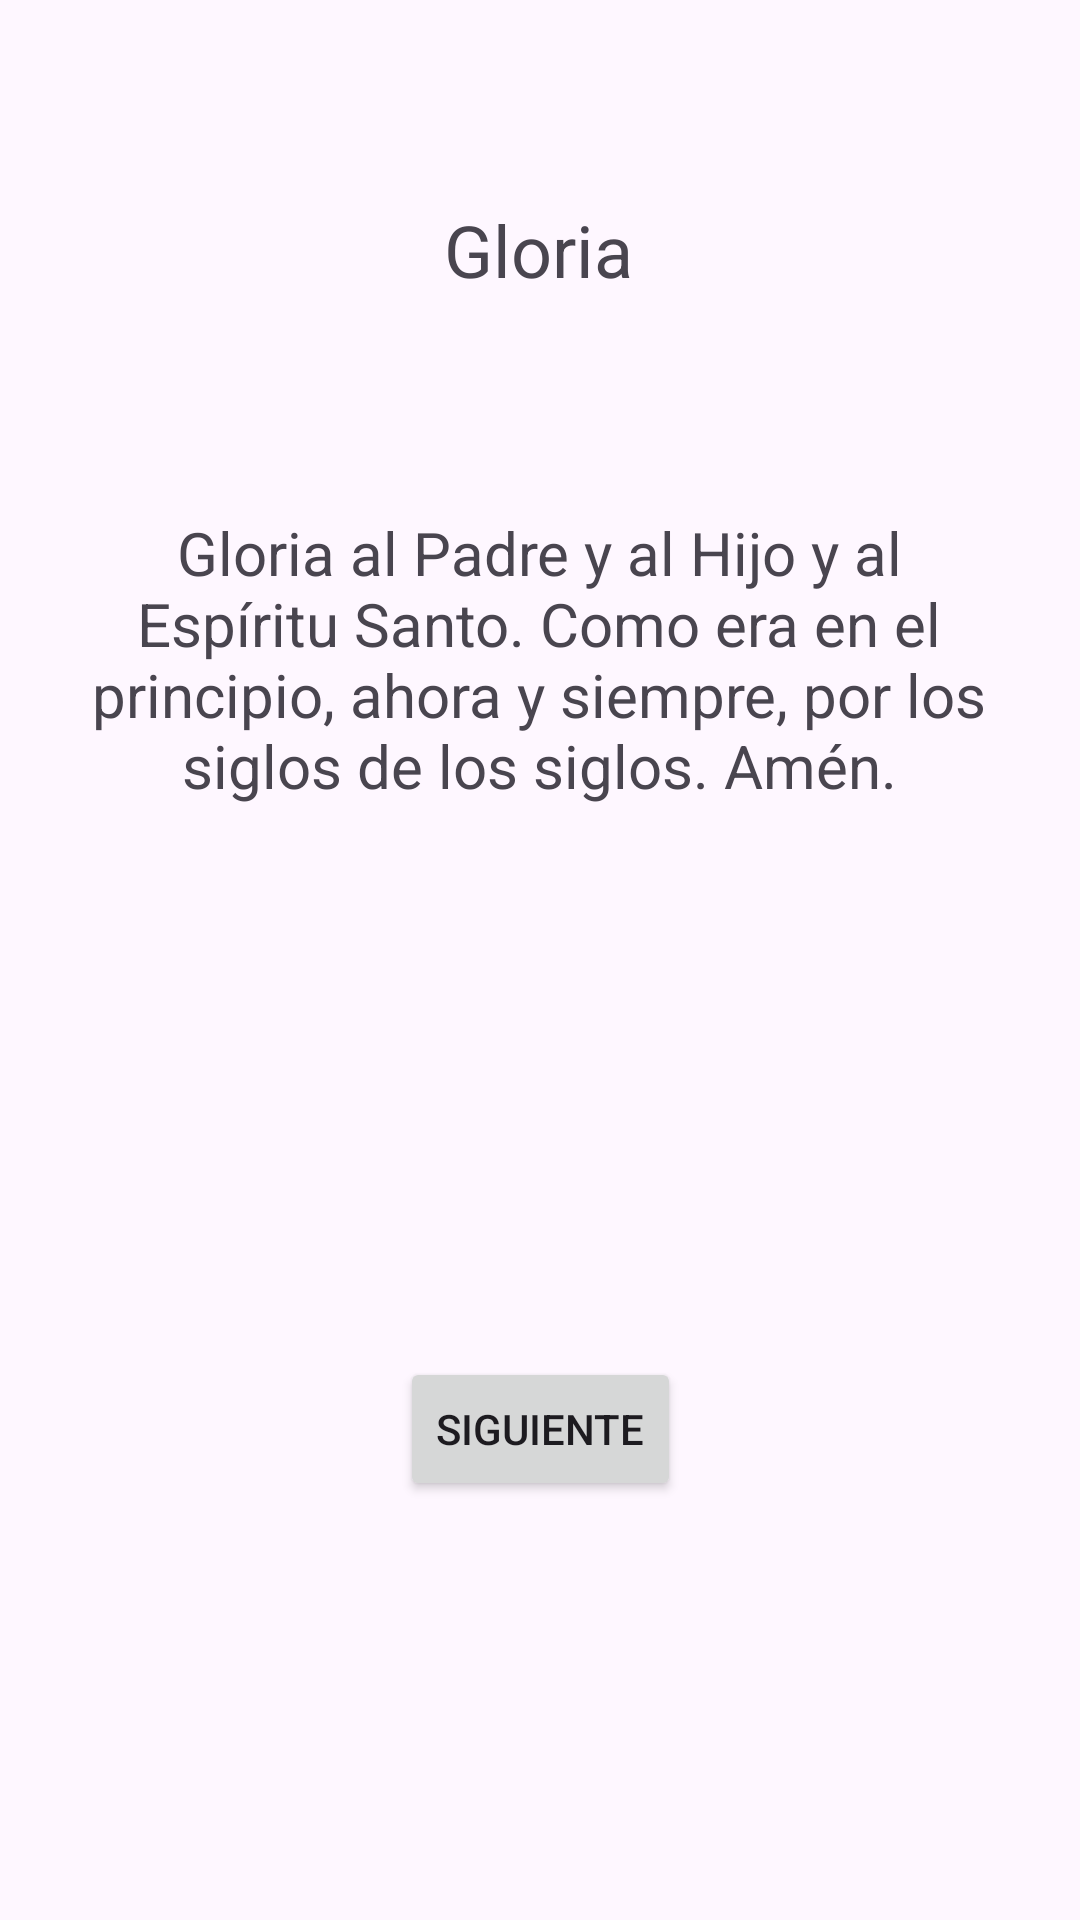

Here is an Android app screen rendered from its layout file. Give the layout XML and the strings, colors and styles it references.
<!-- AndroidManifest.xml: application theme Theme.Rosarios_a_Misterios -->
<!-- res/layout/fragment_gloria.xml -->
<?xml version="1.0" encoding="utf-8"?>
<androidx.constraintlayout.widget.ConstraintLayout xmlns:android="http://schemas.android.com/apk/res/android"
    xmlns:app="http://schemas.android.com/apk/res-auto"
    xmlns:tools="http://schemas.android.com/tools"
    android:id="@+id/frameLayout4"
    android:layout_width="match_parent"
    android:layout_height="match_parent"
    tools:context=".Gloria">

    

    <Button
        android:id="@+id/btnSiguientegG"
        android:layout_width="wrap_content"
        android:layout_height="wrap_content"
        android:text="Siguiente"
        app:layout_constraintBottom_toBottomOf="parent"
        app:layout_constraintEnd_toEndOf="parent"
        app:layout_constraintStart_toStartOf="parent"
        app:layout_constraintTop_toBottomOf="@+id/txtG2" />

    <TextView
        android:id="@+id/txtG"
        android:layout_width="wrap_content"
        android:layout_height="wrap_content"
        android:text="Gloria"
        android:textSize="24sp"
        app:layout_constraintBottom_toBottomOf="parent"
        app:layout_constraintEnd_toEndOf="parent"
        app:layout_constraintHorizontal_bias="0.498"
        app:layout_constraintStart_toStartOf="parent"
        app:layout_constraintTop_toTopOf="parent"
        app:layout_constraintVertical_bias="0.11" />

    <TextView
        android:id="@+id/txtG2"
        android:layout_width="304dp"
        android:layout_height="142dp"
        android:text="Gloria al Padre y al Hijo y al Espíritu Santo. Como era en el principio, ahora y siempre, por los siglos de los siglos. Amén."
        android:textAlignment="center"
        android:textSize="20sp"
        app:layout_constraintBottom_toBottomOf="parent"
        app:layout_constraintEnd_toEndOf="parent"
        app:layout_constraintHorizontal_bias="0.495"
        app:layout_constraintStart_toStartOf="parent"
        app:layout_constraintTop_toBottomOf="@+id/txtG"
        app:layout_constraintVertical_bias="0.179" />

</androidx.constraintlayout.widget.ConstraintLayout>
<!-- resources referenced by this layout -->
<resources>
  <style name="Theme.Rosarios_a_Misterios" parent="Base.Theme.Rosarios_a_Misterios" />
  <style name="Base.Theme.Rosarios_a_Misterios" parent="Theme.Material3.DayNight.NoActionBar">
          
          
      </style>
</resources>
